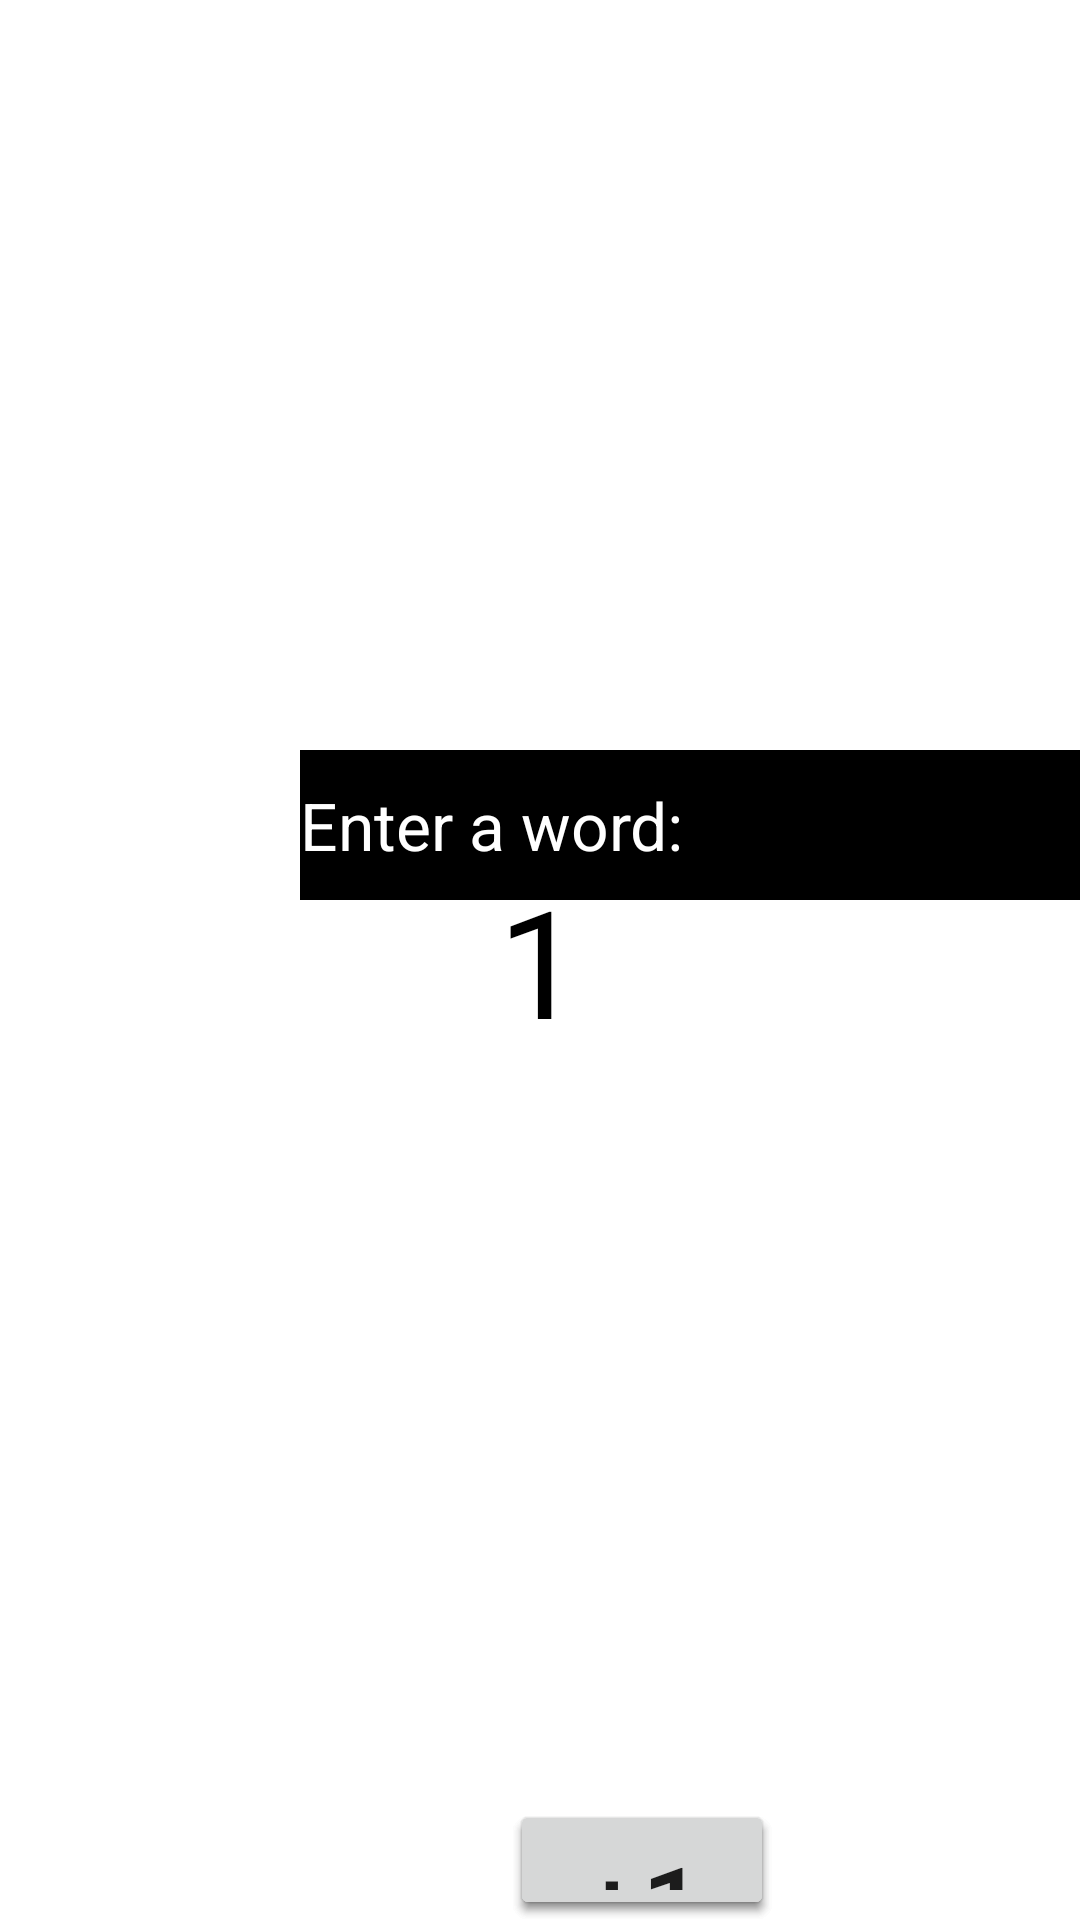

This screen was rendered from an Android layout file. Write that file and the resources it references.
<!-- AndroidManifest.xml: application theme Theme.Dz5_month3 -->
<!-- res/layout/fragment_first.xml -->
<?xml version="1.0" encoding="utf-8"?>
<FrameLayout xmlns:android="http://schemas.android.com/apk/res/android"
    xmlns:tools="http://schemas.android.com/tools"
    android:layout_width="match_parent"
    android:layout_height="match_parent"
    tools:context=".FirstFragment">
    <Button
        android:id="@+id/btn_send"
        android:layout_marginTop="600dp"
        android:textSize="18sp"
        android:text="@string/send"
        android:layout_marginStart="170dp"
        android:layout_width="wrap_content"
        android:layout_height="wrap_content"/>
    <Button
        android:id="@+id/btn_minus"
        android:layout_marginTop="600dp"
        android:textSize="36sp"
        android:text="-1"
        android:layout_marginStart="170dp"
        android:layout_width="wrap_content"
        android:layout_height="wrap_content"/>
    <Button
        android:id="@+id/btn_plus"
        android:layout_marginTop="600dp"
        android:textSize="36sp"
        android:text="+1"
        android:layout_marginStart="170dp"
        android:layout_width="wrap_content"
        android:layout_height="wrap_content"/>
    <TextView
        android:id="@+id/text_view"
        android:layout_gravity="center"
        android:textSize="50sp"
        android:text="1"
        android:textColor="@color/black"
        android:layout_width="wrap_content"
        android:layout_height="wrap_content"/>
    <EditText
        android:id="@+id/edit_n"
        android:textColor="@color/white"
        android:background="@color/black"
        android:layout_marginStart="100dp"
        android:textSize="22sp"
        android:textColorHint="@color/white"
        android:hint="@string/enter_a_word"
        android:layout_marginTop="250dp"
        android:layout_width="300dp"
        android:layout_height="50dp"/>
</FrameLayout>
<!-- resources referenced by this layout -->
<resources>
  <string name="enter_a_word">Enter a word:</string>
  <string name="send">send</string>
  <style name="Theme.Dz5_month3" parent="Theme.MaterialComponents.DayNight.DarkActionBar">
          
          <item name="colorPrimary">@color/purple_500</item>
          <item name="colorPrimaryVariant">@color/purple_700</item>
          <item name="colorOnPrimary">@color/white</item>
          
          <item name="colorSecondary">@color/teal_200</item>
          <item name="colorSecondaryVariant">@color/teal_700</item>
          <item name="colorOnSecondary">@color/black</item>
          
          <item name="android:statusBarColor">?attr/colorPrimaryVariant</item>
          
      </style>
  <!-- not gathered from this repository: default colours our renderer supplied (Android Studio template values) -->
  <color name="purple_500">#FF6200EE</color>
  <color name="purple_700">#FF3700B3</color>
  <color name="teal_200">#FF03DAC5</color>
  <color name="teal_700">#FF018786</color>
  <color name="black">#FF000000</color>
  <color name="white">#FFFFFFFF</color>
</resources>
